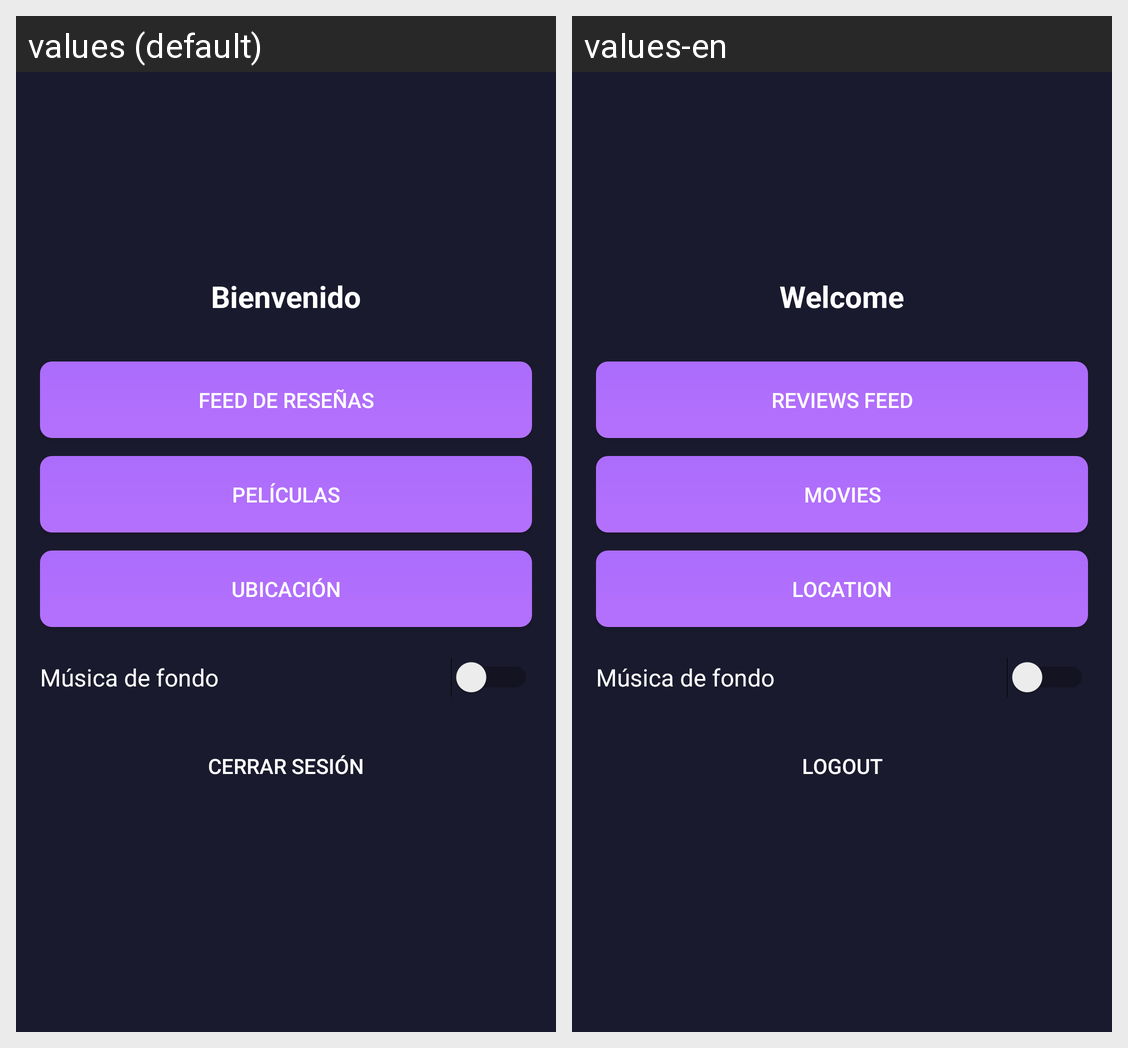

Here is an Android app screen in its default locale and in the app's own translations. Write out the translated-string differences for the strings that appear on this screen.
Android screen res/layout/activity_main.xml rendered under 2 locales, left to right: values (default), values-en. Device: Nexus 5 (rendered at 1080×1920; each locale shown at half size, 540×960, under a caption strip naming it); theme Theme.CineFan.
Strings drawn on this screen, with the default value and each locale's value (text and hints the layout hard-codes, and strings that could not be matched under every locale, appear in the picture but are not listed):

bienvenido
  values: Bienvenido
  values-en: Welcome

feed_resenas
  values: Feed de reseñas
  values-en: Reviews feed

peliculas
  values: Películas
  values-en: Movies

mapa
  values: Ubicación
  values-en: Location

cerrar_sesion
  values: Cerrar sesión
  values-en: Logout
